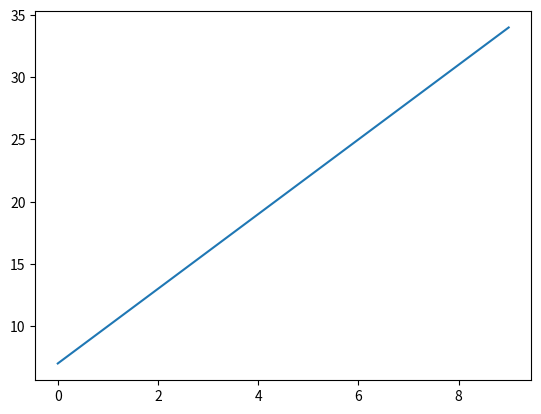

Source code (Python):
import numpy as np
import matplotlib.pyplot as plt

a=np.array(range(10))
b=a*3+7
print(b)
plt.plot(a,b) 

#%%